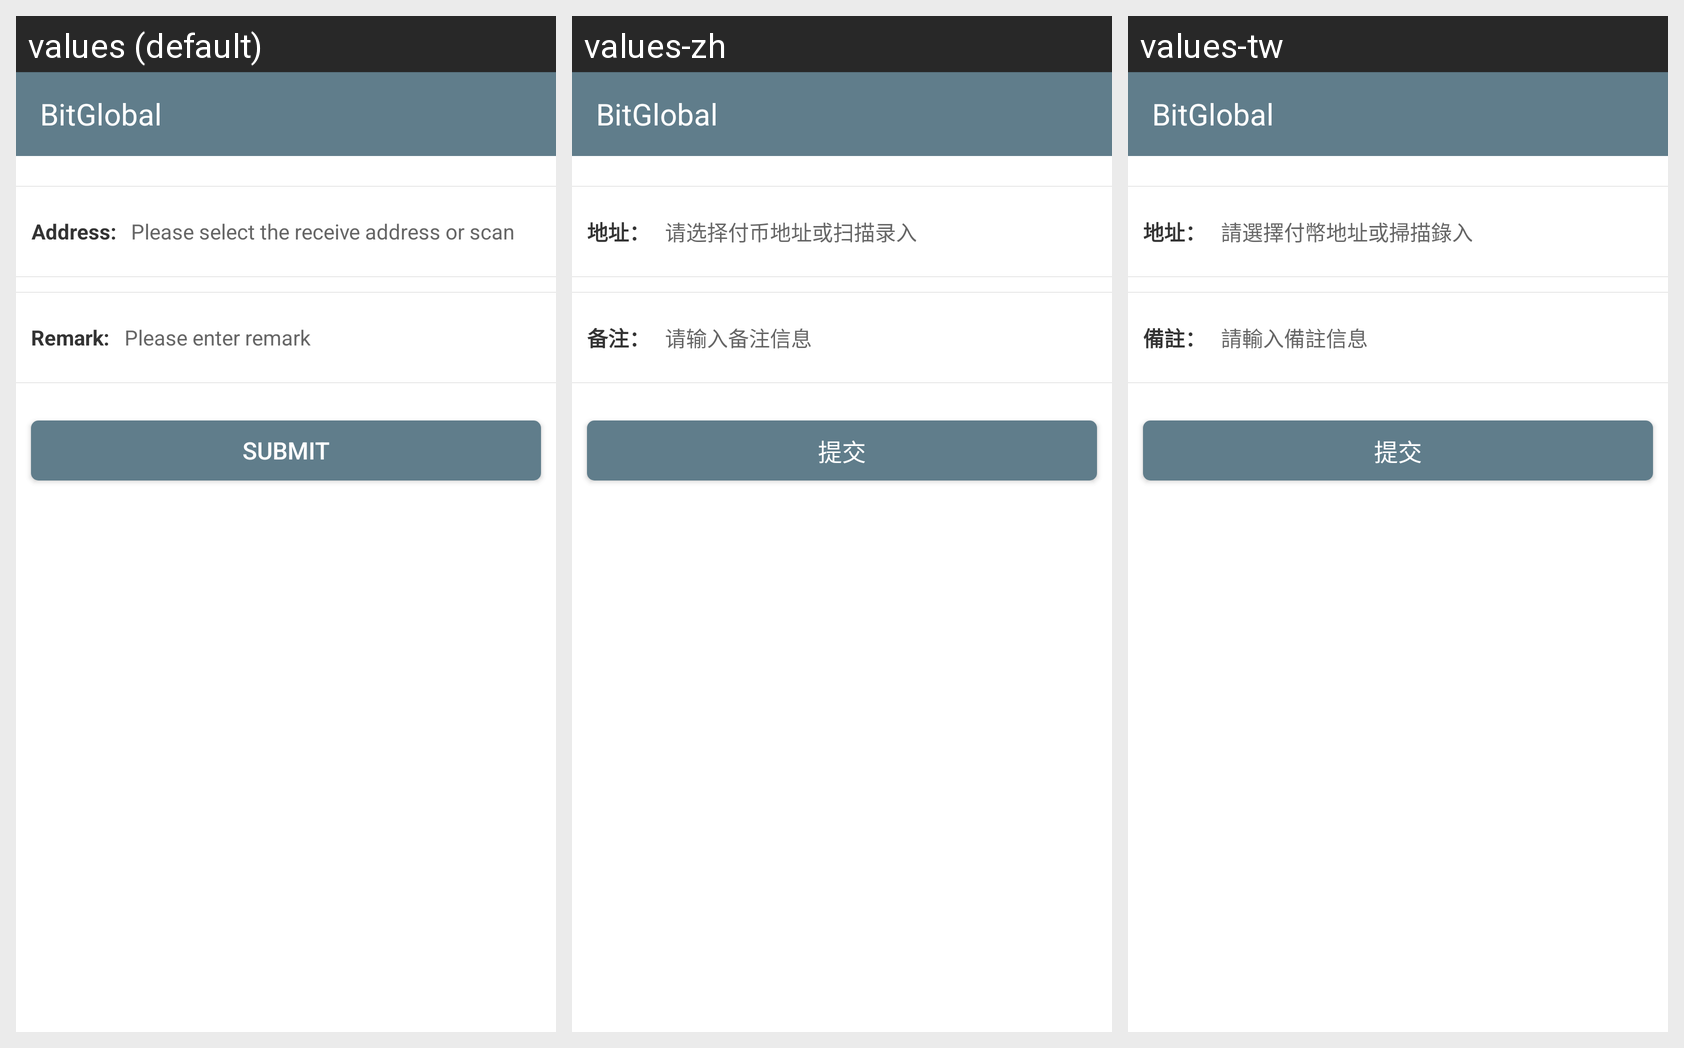

For this localized Android screen grid, give each drawn string resource with its value in every locale shown.
Android screen res/layout/asset_currency_withdraw_address_update.xml rendered under 3 locales, left to right: values (default), values-zh, values-tw. Device: Nexus 5 (rendered at 1080×1920; each locale shown at half size, 540×960, under a caption strip naming it); theme AppTheme.
Strings drawn on this screen, with the default value and each locale's value (text and hints the layout hard-codes, and strings that could not be matched under every locale, appear in the picture but are not listed):

asset_dz
  values: Address:
  values-zh: 地址：
  values-tw: 地址：

asset_dz_hint
  values: Please select the receive address or scan
  values-zh: 请选择付币地址或扫描录入
  values-tw: 請選擇付幣地址或掃描錄入

asset_bz
  values: Remark:
  values-zh: 备注：
  values-tw: 備註：

asset_bz_hint
  values: Please enter remark
  values-zh: 请输入备注信息
  values-tw: 請輸入備註信息

user_tj
  values: Submit
  values-zh: 提交
  values-tw: 提交

app_name
  values: BitGlobal
  values-zh: BitGlobal
  values-tw: BitGlobal
